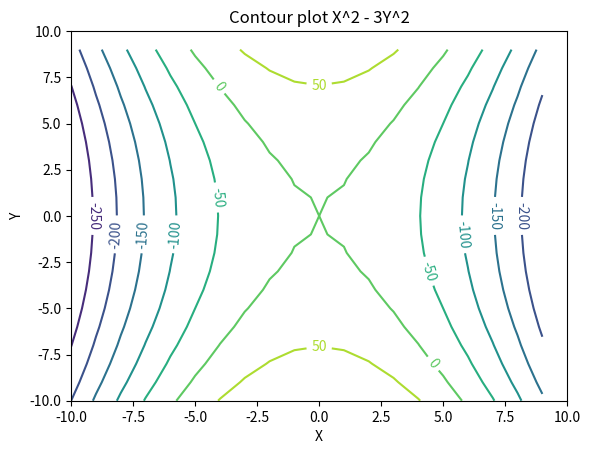

Source code (Python):
import numpy as np
import matplotlib.pyplot as plot
import pylab


xpoints = []
ypoints = []

for i in range(-10,10):
    xpoints.append(i)
    ypoints.append(i)
    

zpoints = np.ndarray((20,20))

for i in range(0,len(xpoints)):
    for j in range(0,len(ypoints)):
        zpoints[i][j] = xpoints[i]**2 - 3*ypoints[j]**2
        

print(xpoints)
print(ypoints)
print(zpoints)


pylab.xlim([-10,10])
pylab.ylim([-10,10])

plot.title("Contour plot X^2 - 3Y^2")
plot.xlabel("X")
plot.ylabel("Y")

contours = plot.contour(xpoints, ypoints, zpoints)

plot.clabel(contours, inline=1, fontsize=10)

plot.show()

